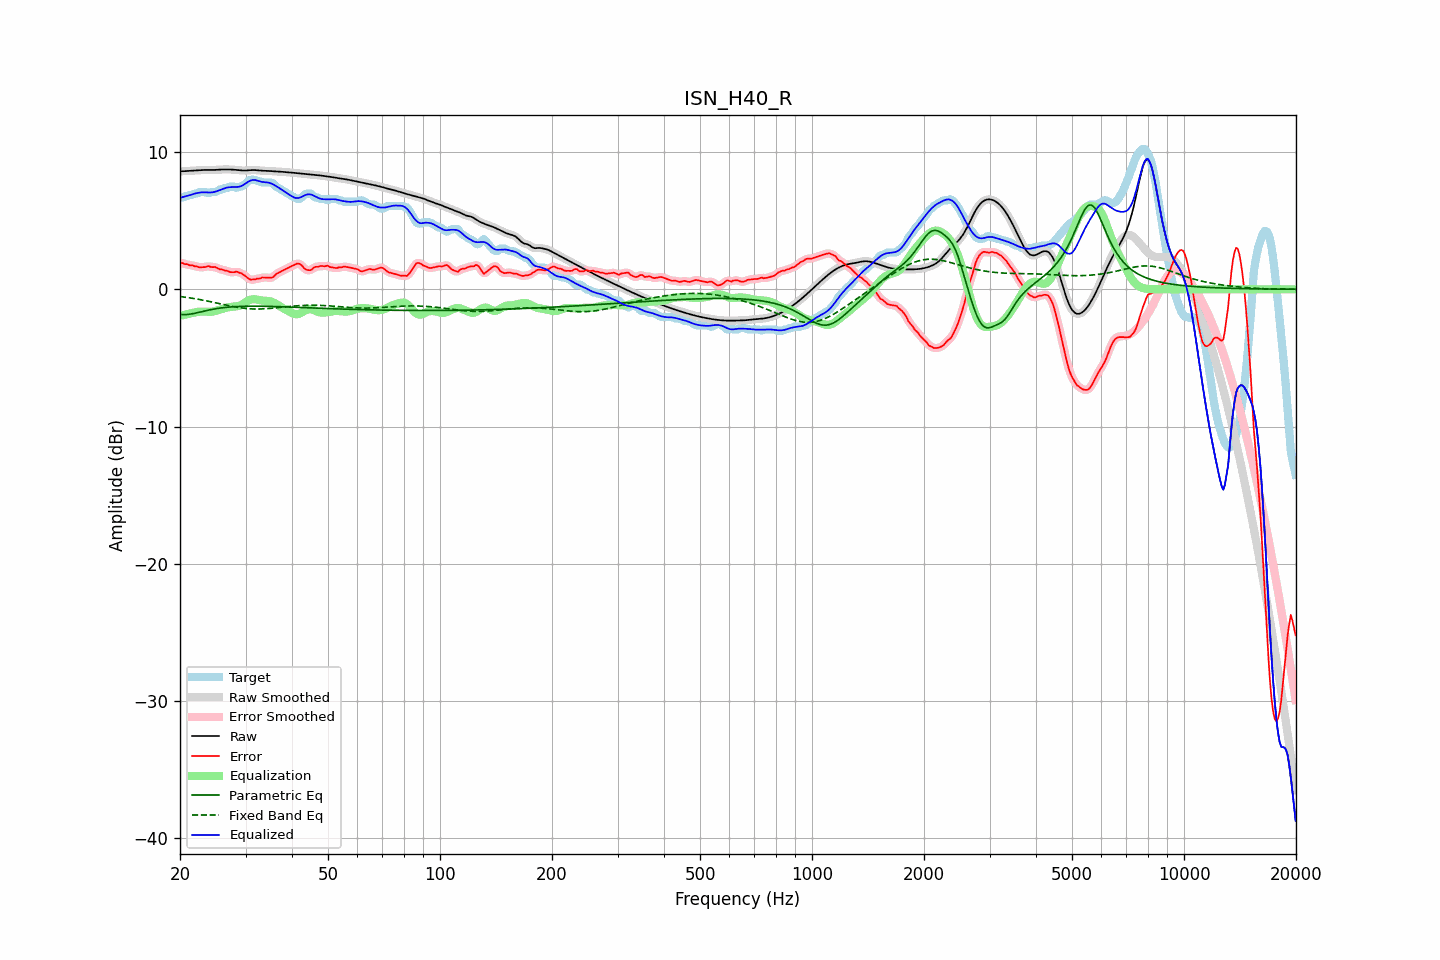

The table this chart was drawn from, first rows:
frequency, raw, error, smoothed, error_smoothed, equalization, parametric_eq, fixed_band_eq, equalized_raw, equalized_smoothed, target
20.00, 8.60, 1.92, 8.60, 1.93, -1.93, -1.83, -0.52, 6.66, 6.66, 6.68
20.20, 8.60, 1.92, 8.60, 1.91, -1.91, -1.84, -0.54, 6.69, 6.69, 6.68
20.40, 8.60, 1.89, 8.60, 1.88, -1.88, -1.84, -0.56, 6.72, 6.73, 6.71
20.61, 8.61, 1.83, 8.61, 1.86, -1.85, -1.84, -0.57, 6.76, 6.76, 6.78
20.81, 8.61, 1.83, 8.61, 1.82, -1.82, -1.84, -0.59, 6.79, 6.79, 6.78
21.02, 8.62, 1.80, 8.62, 1.79, -1.79, -1.83, -0.61, 6.82, 6.82, 6.82
21.23, 8.62, 1.75, 8.62, 1.78, -1.77, -1.82, -0.62, 6.86, 6.86, 6.88
21.44, 8.63, 1.75, 8.63, 1.74, -1.74, -1.80, -0.64, 6.89, 6.89, 6.88
21.66, 8.64, 1.74, 8.64, 1.72, -1.71, -1.78, -0.66, 6.92, 6.92, 6.90
21.87, 8.65, 1.68, 8.65, 1.70, -1.69, -1.75, -0.68, 6.96, 6.96, 6.97
22.09, 8.65, 1.68, 8.65, 1.67, -1.66, -1.73, -0.70, 6.99, 6.99, 6.98
22.31, 8.66, 1.65, 8.66, 1.63, -1.64, -1.70, -0.72, 7.02, 7.02, 7.02
22.54, 8.67, 1.60, 8.67, 1.62, -1.63, -1.67, -0.74, 7.04, 7.04, 7.08
22.76, 8.68, 1.60, 8.68, 1.60, -1.63, -1.65, -0.76, 7.06, 7.06, 7.08
22.99, 8.69, 1.61, 8.69, 1.60, -1.62, -1.62, -0.79, 7.06, 7.06, 7.08
23.22, 8.69, 1.62, 8.69, 1.62, -1.63, -1.59, -0.81, 7.07, 7.07, 7.08
23.45, 8.70, 1.62, 8.70, 1.65, -1.63, -1.56, -0.83, 7.06, 7.06, 7.08
23.69, 8.70, 1.68, 8.70, 1.66, -1.64, -1.54, -0.85, 7.06, 7.06, 7.02
23.92, 8.69, 1.69, 8.69, 1.66, -1.64, -1.51, -0.88, 7.05, 7.05, 7.01
24.16, 8.69, 1.62, 8.69, 1.65, -1.64, -1.49, -0.90, 7.05, 7.05, 7.07
24.40, 8.69, 1.61, 8.69, 1.63, -1.63, -1.46, -0.93, 7.06, 7.06, 7.08
24.65, 8.69, 1.62, 8.69, 1.61, -1.61, -1.44, -0.95, 7.08, 7.08, 7.08
24.89, 8.70, 1.62, 8.70, 1.60, -1.58, -1.42, -0.98, 7.11, 7.11, 7.08
25.14, 8.70, 1.56, 8.70, 1.56, -1.55, -1.40, -1.00, 7.15, 7.15, 7.14
25.39, 8.71, 1.50, 8.71, 1.51, -1.52, -1.38, -1.03, 7.19, 7.19, 7.21
25.65, 8.72, 1.44, 8.72, 1.46, -1.48, -1.37, -1.06, 7.24, 7.24, 7.28
25.91, 8.73, 1.45, 8.73, 1.43, -1.44, -1.35, -1.08, 7.28, 7.28, 7.28
26.16, 8.73, 1.41, 8.73, 1.40, -1.40, -1.34, -1.11, 7.33, 7.33, 7.32
26.43, 8.73, 1.36, 8.73, 1.38, -1.36, -1.32, -1.13, 7.37, 7.37, 7.38
26.69, 8.73, 1.35, 8.73, 1.34, -1.33, -1.31, -1.16, 7.40, 7.40, 7.38
26.96, 8.73, 1.31, 8.73, 1.30, -1.31, -1.30, -1.18, 7.42, 7.42, 7.42
27.23, 8.73, 1.25, 8.73, 1.27, -1.29, -1.29, -1.21, 7.44, 7.44, 7.48
27.50, 8.72, 1.25, 8.72, 1.24, -1.28, -1.28, -1.23, 7.44, 7.44, 7.48
27.77, 8.72, 1.24, 8.72, 1.24, -1.27, -1.27, -1.25, 7.45, 7.45, 7.48
28.05, 8.71, 1.24, 8.71, 1.26, -1.26, -1.27, -1.28, 7.45, 7.45, 7.46
28.33, 8.70, 1.30, 8.70, 1.26, -1.25, -1.26, -1.30, 7.45, 7.45, 7.39
28.62, 8.68, 1.25, 8.68, 1.25, -1.23, -1.25, -1.32, 7.46, 7.46, 7.43
28.90, 8.67, 1.19, 8.67, 1.22, -1.19, -1.25, -1.33, 7.48, 7.48, 7.48
29.19, 8.66, 1.18, 8.66, 1.16, -1.14, -1.24, -1.35, 7.52, 7.52, 7.48
29.48, 8.65, 1.10, 8.65, 1.11, -1.08, -1.24, -1.37, 7.57, 7.57, 7.55
29.78, 8.65, 1.03, 8.65, 1.03, -1.01, -1.24, -1.38, 7.64, 7.64, 7.62
30.08, 8.65, 0.94, 8.65, 0.93, -0.93, -1.24, -1.40, 7.72, 7.72, 7.71
30.38, 8.66, 0.83, 8.66, 0.84, -0.86, -1.23, -1.41, 7.80, 7.80, 7.83
30.68, 8.67, 0.75, 8.67, 0.76, -0.80, -1.23, -1.42, 7.87, 7.87, 7.92
30.99, 8.68, 0.70, 8.68, 0.71, -0.76, -1.23, -1.43, 7.93, 7.93, 7.98
31.30, 8.69, 0.71, 8.69, 0.70, -0.73, -1.23, -1.43, 7.96, 7.96, 7.98
31.61, 8.69, 0.71, 8.69, 0.71, -0.72, -1.23, -1.44, 7.97, 7.97, 7.98
31.93, 8.68, 0.73, 8.68, 0.74, -0.73, -1.23, -1.44, 7.95, 7.95, 7.95
32.24, 8.67, 0.78, 8.67, 0.76, -0.75, -1.23, -1.44, 7.92, 7.92, 7.89
32.57, 8.66, 0.78, 8.66, 0.79, -0.78, -1.23, -1.44, 7.88, 7.88, 7.88
32.89, 8.65, 0.79, 8.65, 0.82, -0.80, -1.23, -1.44, 7.84, 7.84, 7.85
33.22, 8.64, 0.86, 8.64, 0.84, -0.82, -1.23, -1.43, 7.82, 7.82, 7.78
33.55, 8.64, 0.86, 8.64, 0.86, -0.83, -1.24, -1.43, 7.81, 7.81, 7.78
33.89, 8.63, 0.86, 8.63, 0.86, -0.83, -1.24, -1.42, 7.80, 7.80, 7.78
34.23, 8.63, 0.85, 8.63, 0.85, -0.84, -1.24, -1.41, 7.79, 7.79, 7.78
34.57, 8.62, 0.85, 8.62, 0.84, -0.85, -1.24, -1.40, 7.77, 7.77, 7.78
34.92, 8.61, 0.84, 8.61, 0.83, -0.88, -1.25, -1.39, 7.74, 7.74, 7.78
35.27, 8.60, 0.84, 8.60, 0.85, -0.91, -1.25, -1.38, 7.69, 7.69, 7.76
35.62, 8.60, 0.90, 8.60, 0.92, -0.96, -1.25, -1.37, 7.64, 7.64, 7.69
35.97, 8.59, 1.02, 8.59, 1.01, -1.01, -1.26, -1.36, 7.57, 7.58, 7.57
... 635 more rows
